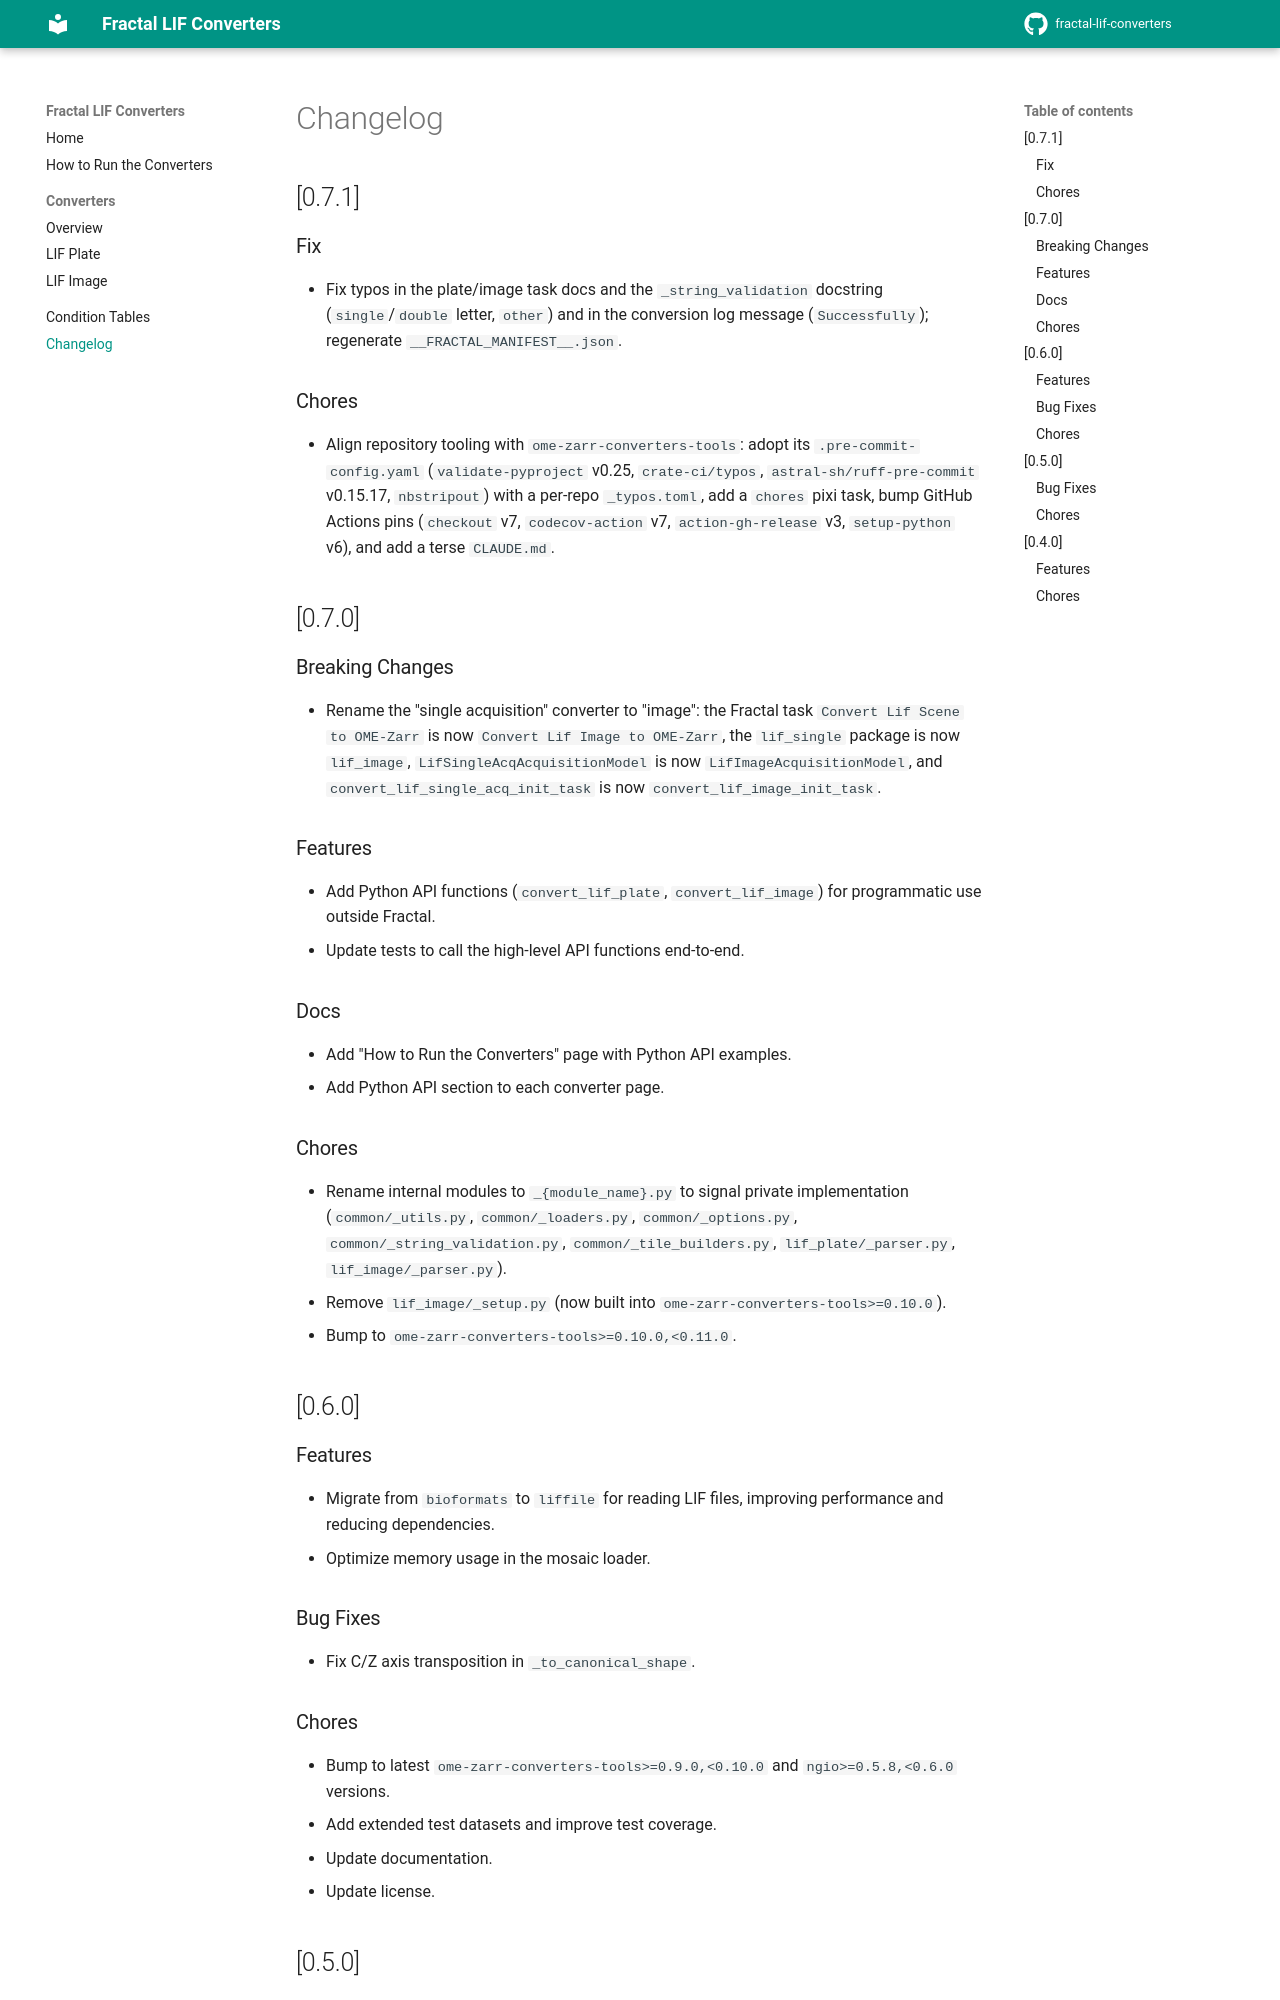

repository: fractal-analytics-platform/fractal-lif-converters · page: dev/changelog/index.html · generator: mkdocs

# Changelog

## [0.7.1]

### Fix
- Fix typos in the plate/image task docs and the `_string_validation` docstring (`single`/`double` letter, `other`) and in the conversion log message (`Successfully`); regenerate `__FRACTAL_MANIFEST__.json`.

### Chores
- Align repository tooling with `ome-zarr-converters-tools`: adopt its `.pre-commit-config.yaml` (`validate-pyproject` v0.25, `crate-ci/typos`, `astral-sh/ruff-pre-commit` v0.15.17, `nbstripout`) with a per-repo `_typos.toml`, add a `chores` pixi task, bump GitHub Actions pins (`checkout` v7, `codecov-action` v7, `action-gh-release` v3, `setup-python` v6), and add a terse `CLAUDE.md`.

## [0.7.0]

### Breaking Changes
- Rename the "single acquisition" converter to "image": the Fractal task `Convert Lif Scene to OME-Zarr` is now `Convert Lif Image to OME-Zarr`, the `lif_single` package is now `lif_image`, `LifSingleAcqAcquisitionModel` is now `LifImageAcquisitionModel`, and `convert_lif_single_acq_init_task` is now `convert_lif_image_init_task`.

### Features
- Add Python API functions (`convert_lif_plate`, `convert_lif_image`) for programmatic use outside Fractal.
- Update tests to call the high-level API functions end-to-end.

### Docs
- Add "How to Run the Converters" page with Python API examples.
- Add Python API section to each converter page.

### Chores
- Rename internal modules to `_{module_name}.py` to signal private implementation (`common/_utils.py`, `common/_loaders.py`, `common/_options.py`, `common/_string_validation.py`, `common/_tile_builders.py`, `lif_plate/_parser.py`, `lif_image/_parser.py`).
- Remove `lif_image/_setup.py` (now built into `ome-zarr-converters-tools>=0.10.0`).
- Bump to `ome-zarr-converters-tools>=0.10.0,<0.11.0`.

## [0.6.0]
